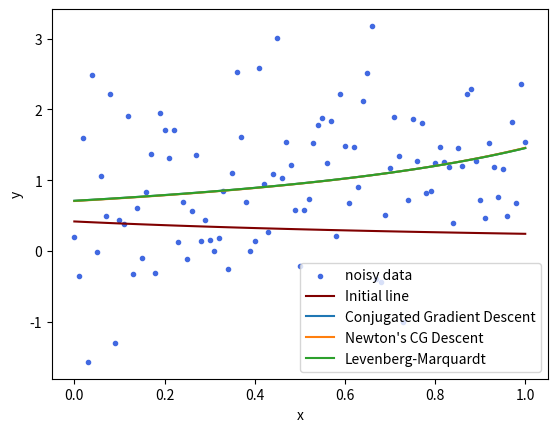

Here is the Python script that generated this plot:
import numpy as np
import matplotlib.pyplot as plt
from scipy.optimize import minimize, approx_fprime, least_squares

def line(x, a, b):
    """Linear Function"""
    return a * x + b

def rational(x, a, b):
    """Rational Function"""
    return a / (1 + b * x)

def d_ab(ab):
    """Least squares error function"""
    return np.sum((func(x, ab[0], ab[1]) - y)**2)

epsilon = 0.001
inf = float("inf")

np.random.seed(1) #Fix random parameters to reproduce results on different machines

alpha = np.random.rand(1)
beta = np.random.rand(1)
x_data = np.linspace(0, 1, 101, endpoint=True)
delta = np.random.normal(size=101)
y_data = line(x_data, alpha, beta) + delta



if __name__ == "__main__":
    #Uncomment the line below for linear approximant
    #func = line

    #Uncomment the line below for rational approximant
    func = rational

    x = x_data
    y = y_data
    plt.scatter(x, y, color="royalblue", label="noisy data", marker=".")
    plt.plot(x, func(x, alpha, beta), color="maroon", label="Initial line")
    print("Alpha: {}    Beta: {}".format(alpha, beta))
    
    guess = [0.5, 0.5]

    #Conjugated Gradient Descent (CG)
    cg_res = minimize(d_ab, guess, method="CG", tol=epsilon)
    plt.plot(x, func(x, *cg_res.x), label="Conjugated Gradient Descent")
    print("Conjugated Gradient Descent\nA: {}    B: {}    Iter: {}    Func: {}".format(*cg_res.x, cg_res.nit, cg_res.nfev))

    #Newtons CG
    fprime = lambda x_jac: approx_fprime(x_jac, d_ab, epsilon=epsilon) #Callable Jacobian for Newton
    newton_res = minimize(d_ab, guess, method="Newton-CG", jac=fprime, tol=epsilon)
    plt.plot(x, func(x, *newton_res.x), label="Newton's CG Descent")
    print("Newtons CG Descent\nA: {}    B: {}    Iter: {}    Func: {}".format(*newton_res.x, newton_res.nit, newton_res.nfev))


    def residuals_len_mar(ab, x=x, y=y):
        """Least squares error for Len-Mar"""
        return func(x, ab[0], ab[1]) - y


    #Levenberg-Marquardt Method
    lev_mar_res = least_squares(residuals_len_mar, guess, method="lm", xtol=epsilon)
    plt.plot(x, func(x, *lev_mar_res.x), label="Levenberg-Marquardt")
    print("Levenberg-Marquardt\nA: {}    B: {}    Iter: {}    Func: {}".format(*lev_mar_res.x, 666, lev_mar_res.nfev))

    plt.xlabel("x")
    plt.ylabel("y")
    plt.legend()
    plt.show()

